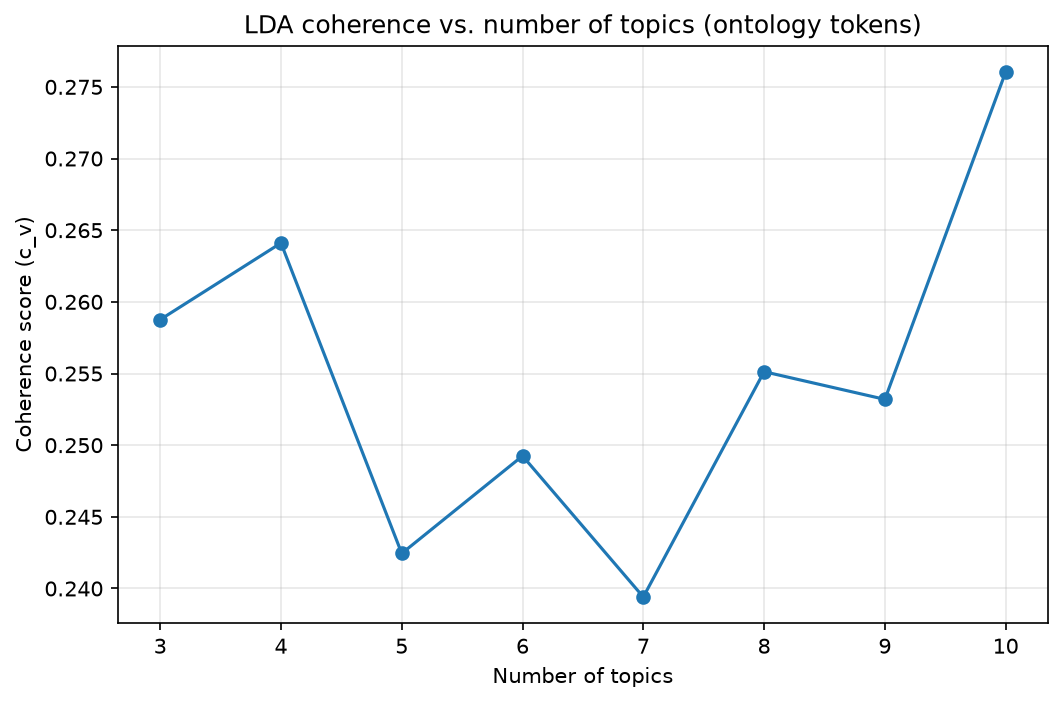

Values plotted in this chart, from the file beside it:
num_topics, coherence_c_v
3, 0.2588
4, 0.2641
5, 0.2424
6, 0.2493
7, 0.2394
8, 0.2551
9, 0.2532
10, 0.276
